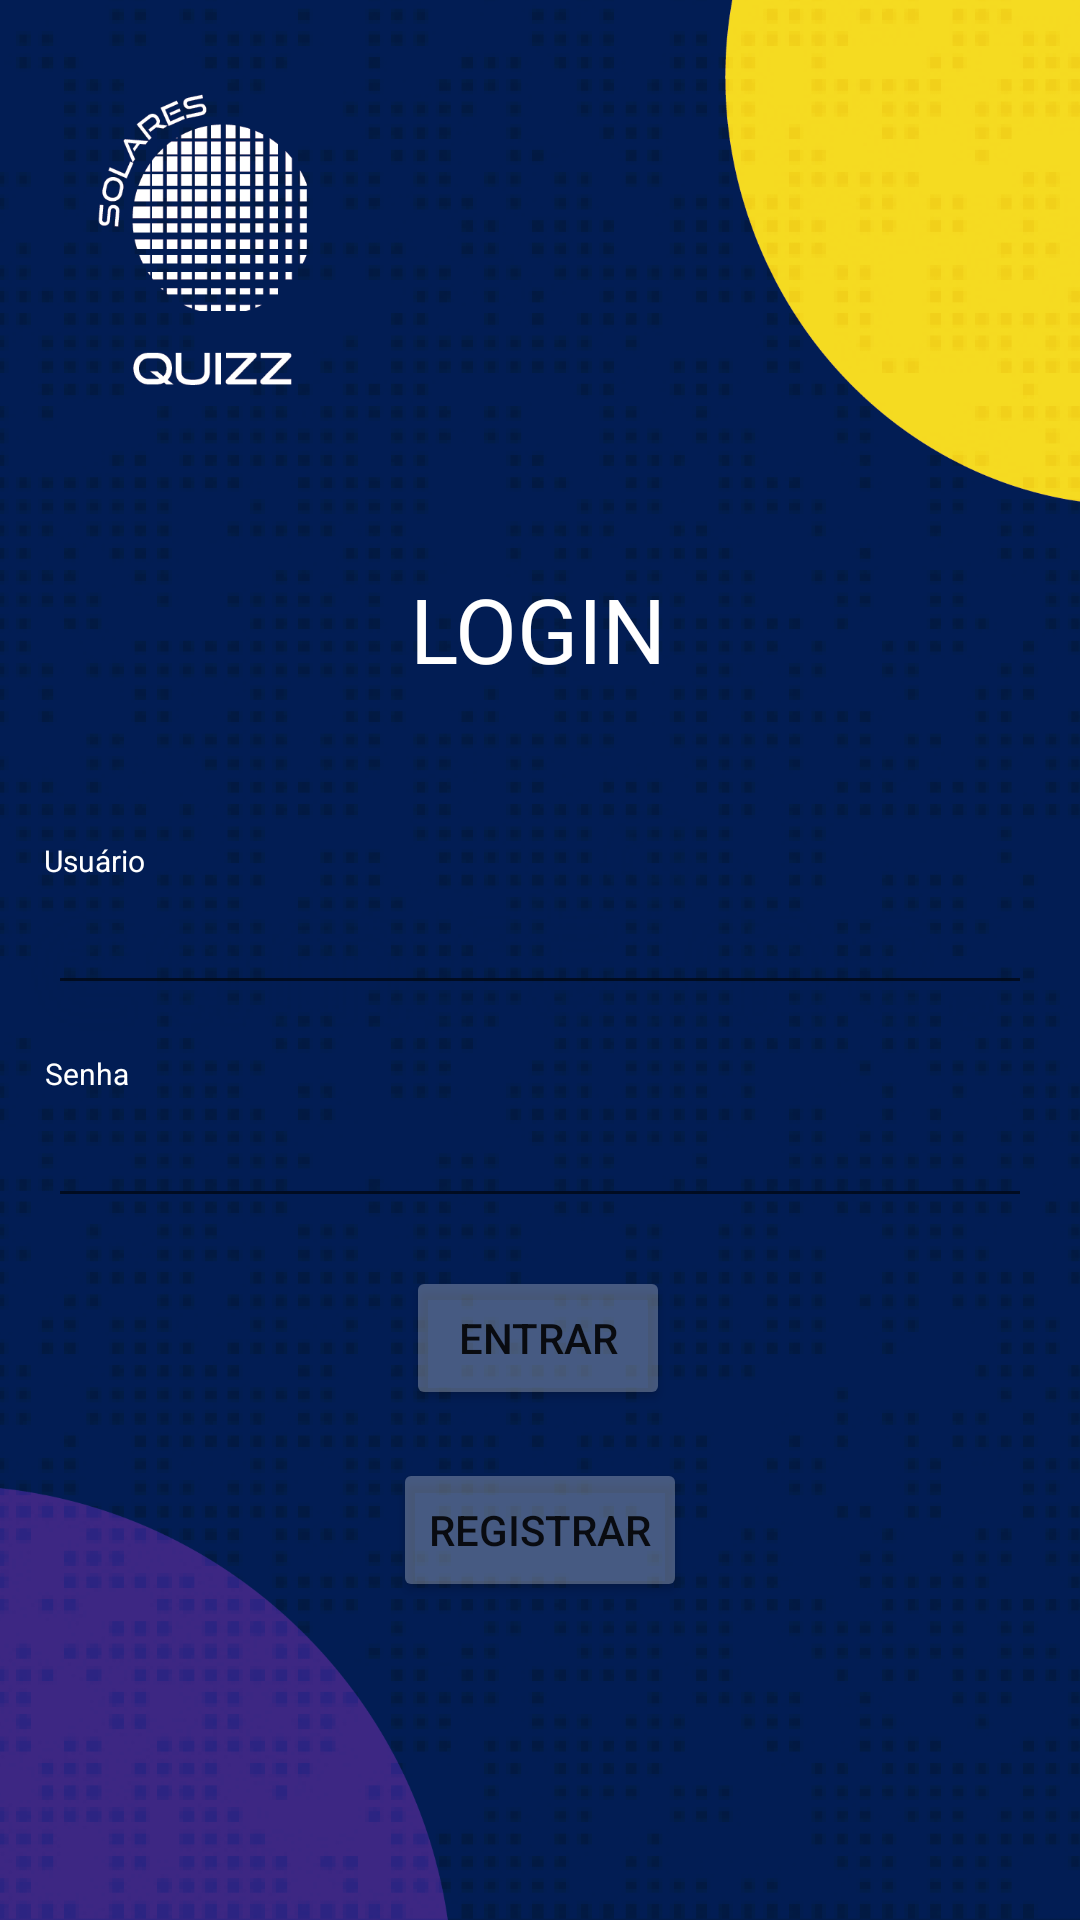

Produce the Android XML layout that renders to this screen, including the resource entries it uses.
<!-- AndroidManifest.xml: application theme Theme.AppTreineeOnGrid -->
<!-- res/layout/activity_tela_login.xml -->
<?xml version="1.0" encoding="utf-8"?>
<androidx.constraintlayout.widget.ConstraintLayout xmlns:android="http://schemas.android.com/apk/res/android"
    xmlns:app="http://schemas.android.com/apk/res-auto"
    xmlns:tools="http://schemas.android.com/tools"
    android:id="@+id/TLview"
    android:layout_width="match_parent"
    android:layout_height="match_parent"
    android:background="@drawable/jogar_fundo_prancheta_1_c_pia_3"
    tools:context=".TelaLogin">

    <TextView
        android:id="@+id/TLtextoLogin"
        android:layout_width="wrap_content"
        android:layout_height="wrap_content"
        android:text="LOGIN"
        android:textColor="@color/white"
        android:textSize="30dp"
        app:layout_constraintBottom_toBottomOf="parent"
        app:layout_constraintEnd_toEndOf="parent"
        app:layout_constraintHorizontal_bias="0.498"
        app:layout_constraintStart_toStartOf="parent"
        app:layout_constraintTop_toTopOf="parent"
        app:layout_constraintVertical_bias="0.316" />

    <EditText
        android:id="@+id/TLuser"
        android:layout_width="0dp"
        android:layout_height="wrap_content"
        android:layout_marginStart="16dp"
        android:layout_marginTop="64dp"
        android:layout_marginEnd="16dp"
        android:ems="10"
        android:inputType="textPersonName"
        android:text=""
        android:textColor="@color/white"
        app:layout_constraintBottom_toBottomOf="parent"
        app:layout_constraintEnd_toEndOf="parent"
        app:layout_constraintHorizontal_bias="0.0"
        app:layout_constraintStart_toStartOf="parent"
        app:layout_constraintTop_toBottomOf="@+id/TLtextoLogin"
        app:layout_constraintVertical_bias="0.0" />

    <Button
        android:id="@+id/TLlogin"
        android:layout_width="wrap_content"
        android:layout_height="wrap_content"
        android:layout_marginTop="16dp"
        android:text="entrar"
        app:backgroundTint="#45FFFFFF"
        app:layout_constraintBottom_toBottomOf="parent"
        app:layout_constraintEnd_toEndOf="parent"
        app:layout_constraintHorizontal_bias="0.498"
        app:layout_constraintStart_toStartOf="parent"
        app:layout_constraintTop_toBottomOf="@+id/TLpassword"
        app:layout_constraintVertical_bias="0.0" />

    <Button
        android:id="@+id/TLregister"
        android:layout_width="wrap_content"
        android:layout_height="wrap_content"
        android:layout_marginTop="16dp"
        android:text="REGISTRAR"
        app:backgroundTint="#45FFFFFF"
        app:layout_constraintBottom_toBottomOf="parent"
        app:layout_constraintEnd_toEndOf="parent"
        app:layout_constraintStart_toStartOf="parent"
        app:layout_constraintTop_toBottomOf="@+id/TLlogin"
        app:layout_constraintVertical_bias="0.0" />

    <EditText
        android:id="@+id/TLpassword"
        android:layout_width="0dp"
        android:layout_height="wrap_content"
        android:layout_marginStart="16dp"
        android:layout_marginEnd="16dp"
        android:ems="10"
        android:inputType="textPassword"
        android:textColor="@color/white"
        app:layout_constraintBottom_toBottomOf="parent"
        app:layout_constraintEnd_toEndOf="parent"
        app:layout_constraintHorizontal_bias="1.0"
        app:layout_constraintStart_toStartOf="parent"
        app:layout_constraintTop_toBottomOf="@+id/textView6"
        app:layout_constraintVertical_bias="0.0" />

    <TextView
        android:id="@+id/textView5"
        android:layout_width="wrap_content"
        android:layout_height="wrap_content"
        android:text="Usuário"
        android:textColor="@color/white"
        android:textSize="10dp"
        app:layout_constraintBottom_toTopOf="@+id/TLuser"
        app:layout_constraintEnd_toEndOf="parent"
        app:layout_constraintHorizontal_bias="0.045"
        app:layout_constraintStart_toStartOf="parent"
        app:layout_constraintTop_toTopOf="parent"
        app:layout_constraintVertical_bias="1.0" />

    <TextView
        android:id="@+id/textView6"
        android:layout_width="wrap_content"
        android:layout_height="wrap_content"
        android:layout_marginTop="16dp"
        android:text="Senha"
        android:textColor="@color/white"
        android:textSize="10dp"
        app:layout_constraintBottom_toBottomOf="parent"
        app:layout_constraintEnd_toEndOf="parent"
        app:layout_constraintHorizontal_bias="0.045"
        app:layout_constraintStart_toStartOf="parent"
        app:layout_constraintTop_toBottomOf="@+id/TLuser"
        app:layout_constraintVertical_bias="0.0" />
</androidx.constraintlayout.widget.ConstraintLayout>
<!-- resources referenced by this layout -->
<resources>
  <color name="white">#FFFFFFFF</color>
  <!-- drawable jogar_fundo_prancheta_1_c_pia_3: png bitmap (drawable, 169835 bytes) -->
  <style name="Theme.AppTreineeOnGrid" parent="Theme.MaterialComponents.DayNight.NoActionBar">
          
          <item name="colorPrimary">@color/purple_500</item>
          <item name="colorPrimaryVariant">#000000</item>
          <item name="colorOnPrimary">@color/white</item>
          
          <item name="colorSecondary">@color/teal_200</item>
          <item name="colorSecondaryVariant">@color/teal_700</item>
          <item name="colorOnSecondary">@color/black</item>
          
          <item name="android:statusBarColor" tools:targetApi="l">?attr/colorPrimaryVariant</item>
          
          
          
      </style>
  <color name="purple_500">#FF6200EE</color>
  <color name="teal_200">#FF03DAC5</color>
  <color name="teal_700">#FF018786</color>
  <color name="black">#FF000000</color>
</resources>
